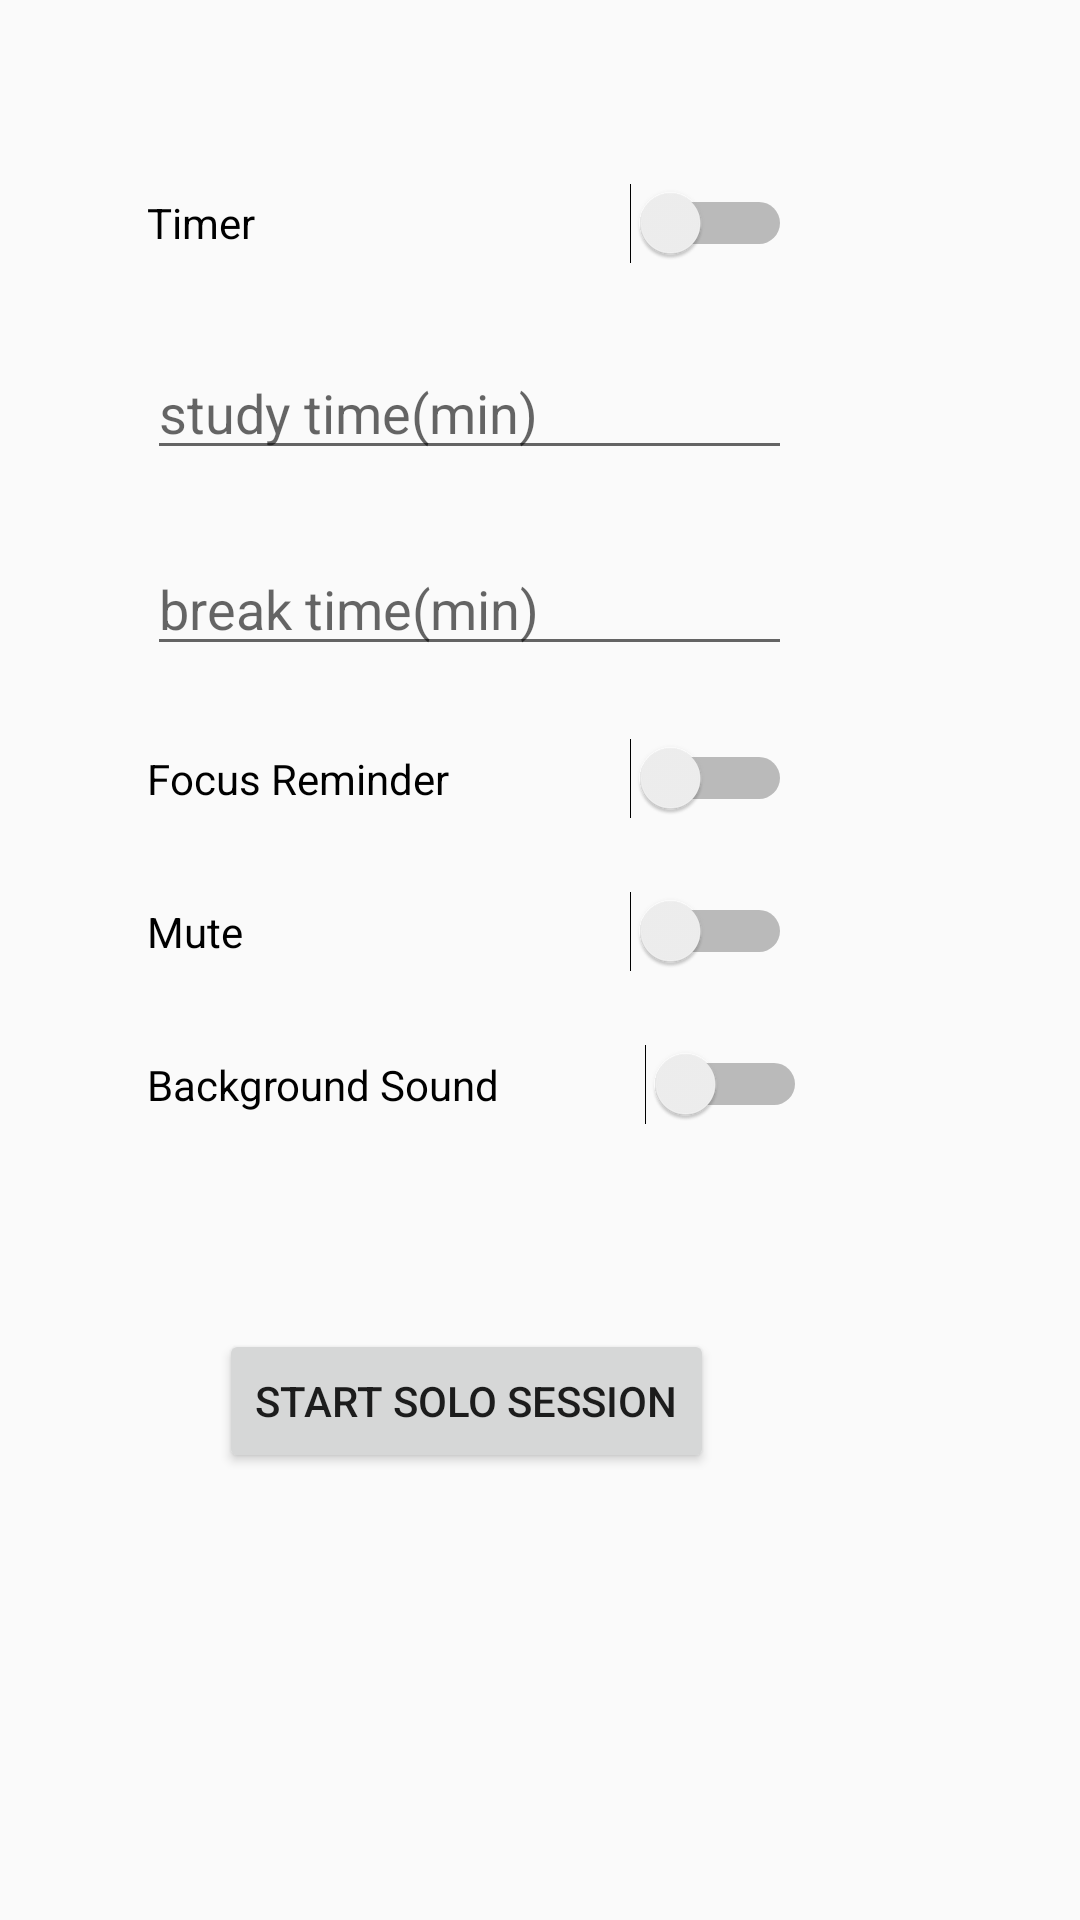

Reconstruct the res/layout file that produces this screen, plus the resources it refers to.
<!-- AndroidManifest.xml: application theme AppTheme -->
<!-- res/layout/fragment_solo_session_setings.xml -->
<?xml version="1.0" encoding="utf-8"?>
<androidx.constraintlayout.widget.ConstraintLayout xmlns:android="http://schemas.android.com/apk/res/android"
    xmlns:app="http://schemas.android.com/apk/res-auto"
    xmlns:tools="http://schemas.android.com/tools"
    android:id="@+id/constraintLayout"
    android:layout_width="match_parent"
    android:layout_height="match_parent"
    tools:context=".SoloSessionSettingsFragment">

    <Switch
        android:id="@+id/timerSwitch"
        android:layout_width="215dp"
        android:layout_height="34dp"
        android:layout_marginEnd="96dp"
        android:layout_marginBottom="496dp"
        android:text="Timer"
        app:layout_constraintBottom_toBottomOf="parent"
        app:layout_constraintEnd_toEndOf="parent"
        app:layout_constraintTop_toTopOf="parent"
        app:layout_constraintVertical_bias="0.522" />

    <Switch
        android:id="@+id/focusReminderSwitch"
        android:layout_width="0dp"
        android:layout_height="0dp"
        android:layout_marginTop="24dp"
        android:text="Focus Reminder"
        app:layout_constraintEnd_toEndOf="@+id/breakTimeMin"
        app:layout_constraintHorizontal_bias="1.0"
        app:layout_constraintStart_toStartOf="@+id/breakTimeMin"
        app:layout_constraintTop_toBottomOf="@+id/breakTimeMin" />

    <Switch
        android:id="@+id/muteSwitch"
        android:layout_width="0dp"
        android:layout_height="wrap_content"
        android:layout_marginTop="24dp"
        android:text="Mute"
        app:layout_constraintEnd_toEndOf="@+id/focusReminderSwitch"
        app:layout_constraintStart_toStartOf="@+id/focusReminderSwitch"
        app:layout_constraintTop_toBottomOf="@+id/focusReminderSwitch" />

    <Switch
        android:id="@+id/backgroundSoundSwitch"
        android:layout_width="220dp"
        android:layout_height="27dp"
        android:layout_marginTop="24dp"
        android:text="Background Sound"
        app:layout_constraintEnd_toEndOf="@+id/muteSwitch"
        app:layout_constraintHorizontal_bias="0.0"
        app:layout_constraintStart_toStartOf="@+id/muteSwitch"
        app:layout_constraintTop_toBottomOf="@+id/muteSwitch" />

    <EditText
        android:id="@+id/studyTimeMin"
        android:layout_width="0dp"
        android:layout_height="wrap_content"
        android:layout_marginTop="24dp"
        android:ems="10"
        android:hint="study time(min)"
        android:inputType="time"
        app:layout_constraintEnd_toEndOf="@+id/timerSwitch"
        app:layout_constraintStart_toStartOf="@+id/timerSwitch"
        app:layout_constraintTop_toBottomOf="@+id/timerSwitch" />

    <EditText
        android:id="@+id/breakTimeMin"
        android:layout_width="0dp"
        android:layout_height="wrap_content"
        android:layout_marginTop="24dp"
        android:ems="10"
        android:hint="break time(min)"
        android:inputType="time"
        app:layout_constraintEnd_toEndOf="@+id/studyTimeMin"
        app:layout_constraintStart_toStartOf="@+id/studyTimeMin"
        app:layout_constraintTop_toBottomOf="@+id/studyTimeMin" />

    <Button
        android:id="@+id/startSoloSessionButton"
        android:layout_width="wrap_content"
        android:layout_height="wrap_content"
        android:layout_marginTop="68dp"
        android:text="START SOLO SESSION"
        app:layout_constraintEnd_toEndOf="@+id/backgroundSoundSwitch"
        app:layout_constraintHorizontal_bias="0.434"
        app:layout_constraintStart_toStartOf="@+id/backgroundSoundSwitch"
        app:layout_constraintTop_toBottomOf="@+id/backgroundSoundSwitch" />

</androidx.constraintlayout.widget.ConstraintLayout>
<!-- resources referenced by this layout -->
<resources>
  <style name="AppTheme" parent="Theme.AppCompat.Light.NoActionBar">
          
          <item name="colorPrimary">@color/colorPrimary</item>
          <item name="colorPrimaryDark">@color/colorPrimaryDark</item>
          <item name="colorAccent">@color/colorAccent</item>
      </style>
  <color name="colorPrimary">#90caf9</color>
  <color name="colorPrimaryDark">#5d99c6</color>
  <color name="colorAccent">#FBC02D</color>
</resources>
